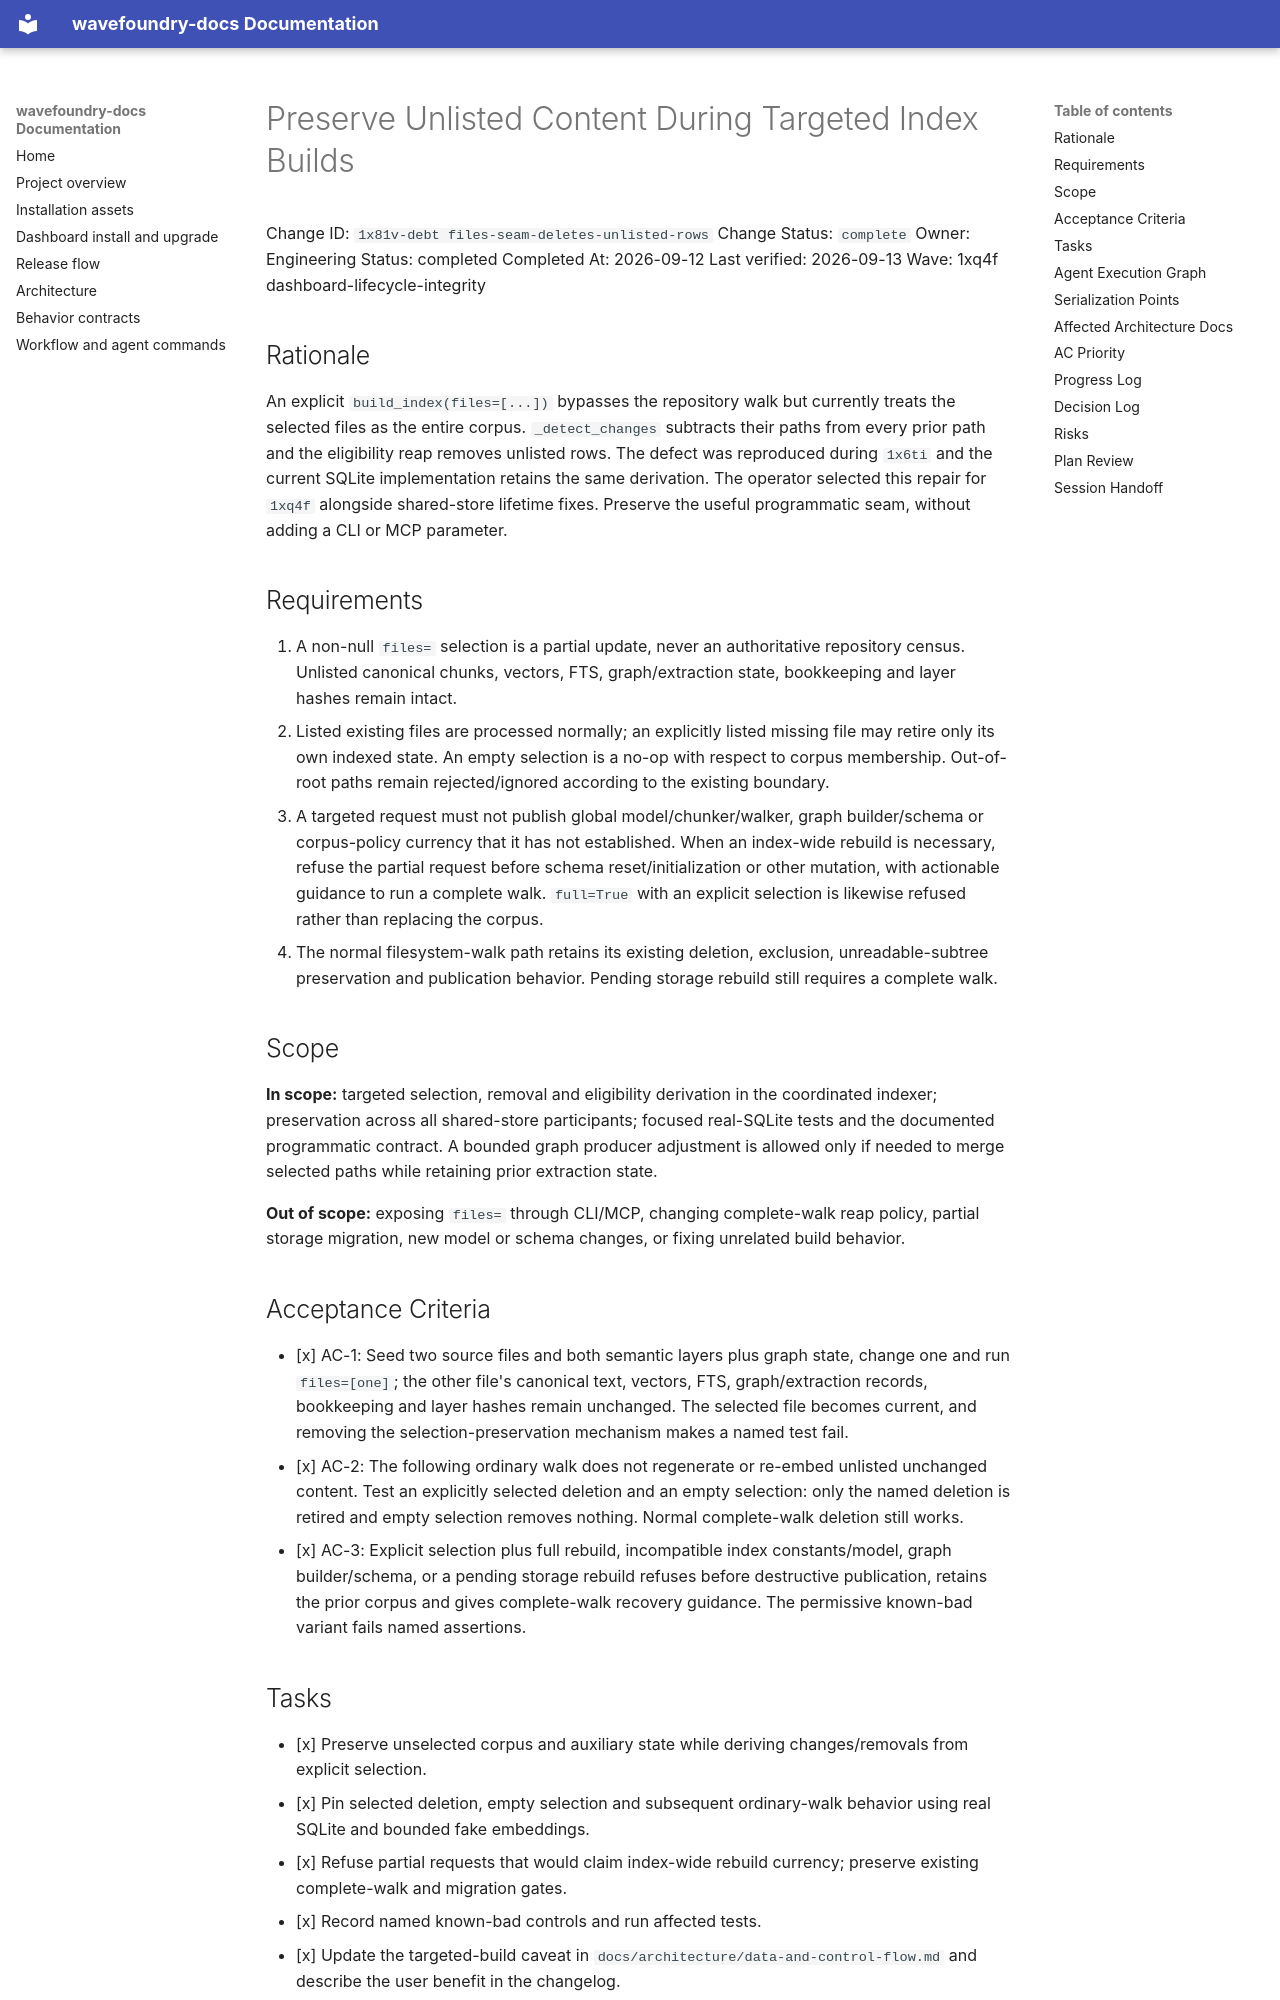

repository: coryhacking/wavefoundry · page: waves/1xq4f dashboard-lifecycle-integrity/1x81v-debt files-seam-deletes-unlisted-rows/index.html · generator: mkdocs

# Preserve Unlisted Content During Targeted Index Builds

Change ID: `1x81v-debt files-seam-deletes-unlisted-rows`
Change Status: `complete`
Owner: Engineering
Status: completed
Completed At: 2026-09-12
Last verified: 2026-09-13
Wave: 1xq4f dashboard-lifecycle-integrity

## Rationale

An explicit `build_index(files=[...])` bypasses the repository walk but currently treats the selected files as the entire corpus. `_detect_changes` subtracts their paths from every prior path and the eligibility reap removes unlisted rows. The defect was reproduced during `1x6ti` and the current SQLite implementation retains the same derivation. The operator selected this repair for `1xq4f` alongside shared-store lifetime fixes. Preserve the useful programmatic seam, without adding a CLI or MCP parameter.

## Requirements

1. A non-null `files=` selection is a partial update, never an authoritative repository census. Unlisted canonical chunks, vectors, FTS, graph/extraction state, bookkeeping and layer hashes remain intact.
2. Listed existing files are processed normally; an explicitly listed missing file may retire only its own indexed state. An empty selection is a no-op with respect to corpus membership. Out-of-root paths remain rejected/ignored according to the existing boundary.
3. A targeted request must not publish global model/chunker/walker, graph builder/schema or corpus-policy currency that it has not established. When an index-wide rebuild is necessary, refuse the partial request before schema reset/initialization or other mutation, with actionable guidance to run a complete walk. `full=True` with an explicit selection is likewise refused rather than replacing the corpus.
4. The normal filesystem-walk path retains its existing deletion, exclusion, unreadable-subtree preservation and publication behavior. Pending storage rebuild still requires a complete walk.

## Scope

**In scope:** targeted selection, removal and eligibility derivation in the coordinated indexer; preservation across all shared-store participants; focused real-SQLite tests and the documented programmatic contract. A bounded graph producer adjustment is allowed only if needed to merge selected paths while retaining prior extraction state.

**Out of scope:** exposing `files=` through CLI/MCP, changing complete-walk reap policy, partial storage migration, new model or schema changes, or fixing unrelated build behavior.

## Acceptance Criteria

- [x] AC-1: Seed two source files and both semantic layers plus graph state, change one and run `files=[one]`; the other file's canonical text, vectors, FTS, graph/extraction records, bookkeeping and layer hashes remain unchanged. The selected file becomes current, and removing the selection-preservation mechanism makes a named test fail.
- [x] AC-2: The following ordinary walk does not regenerate or re-embed unlisted unchanged content. Test an explicitly selected deletion and an empty selection: only the named deletion is retired and empty selection removes nothing. Normal complete-walk deletion still works.
- [x] AC-3: Explicit selection plus full rebuild, incompatible index constants/model, graph builder/schema, or a pending storage rebuild refuses before destructive publication, retains the prior corpus and gives complete-walk recovery guidance. The permissive known-bad variant fails named assertions.
